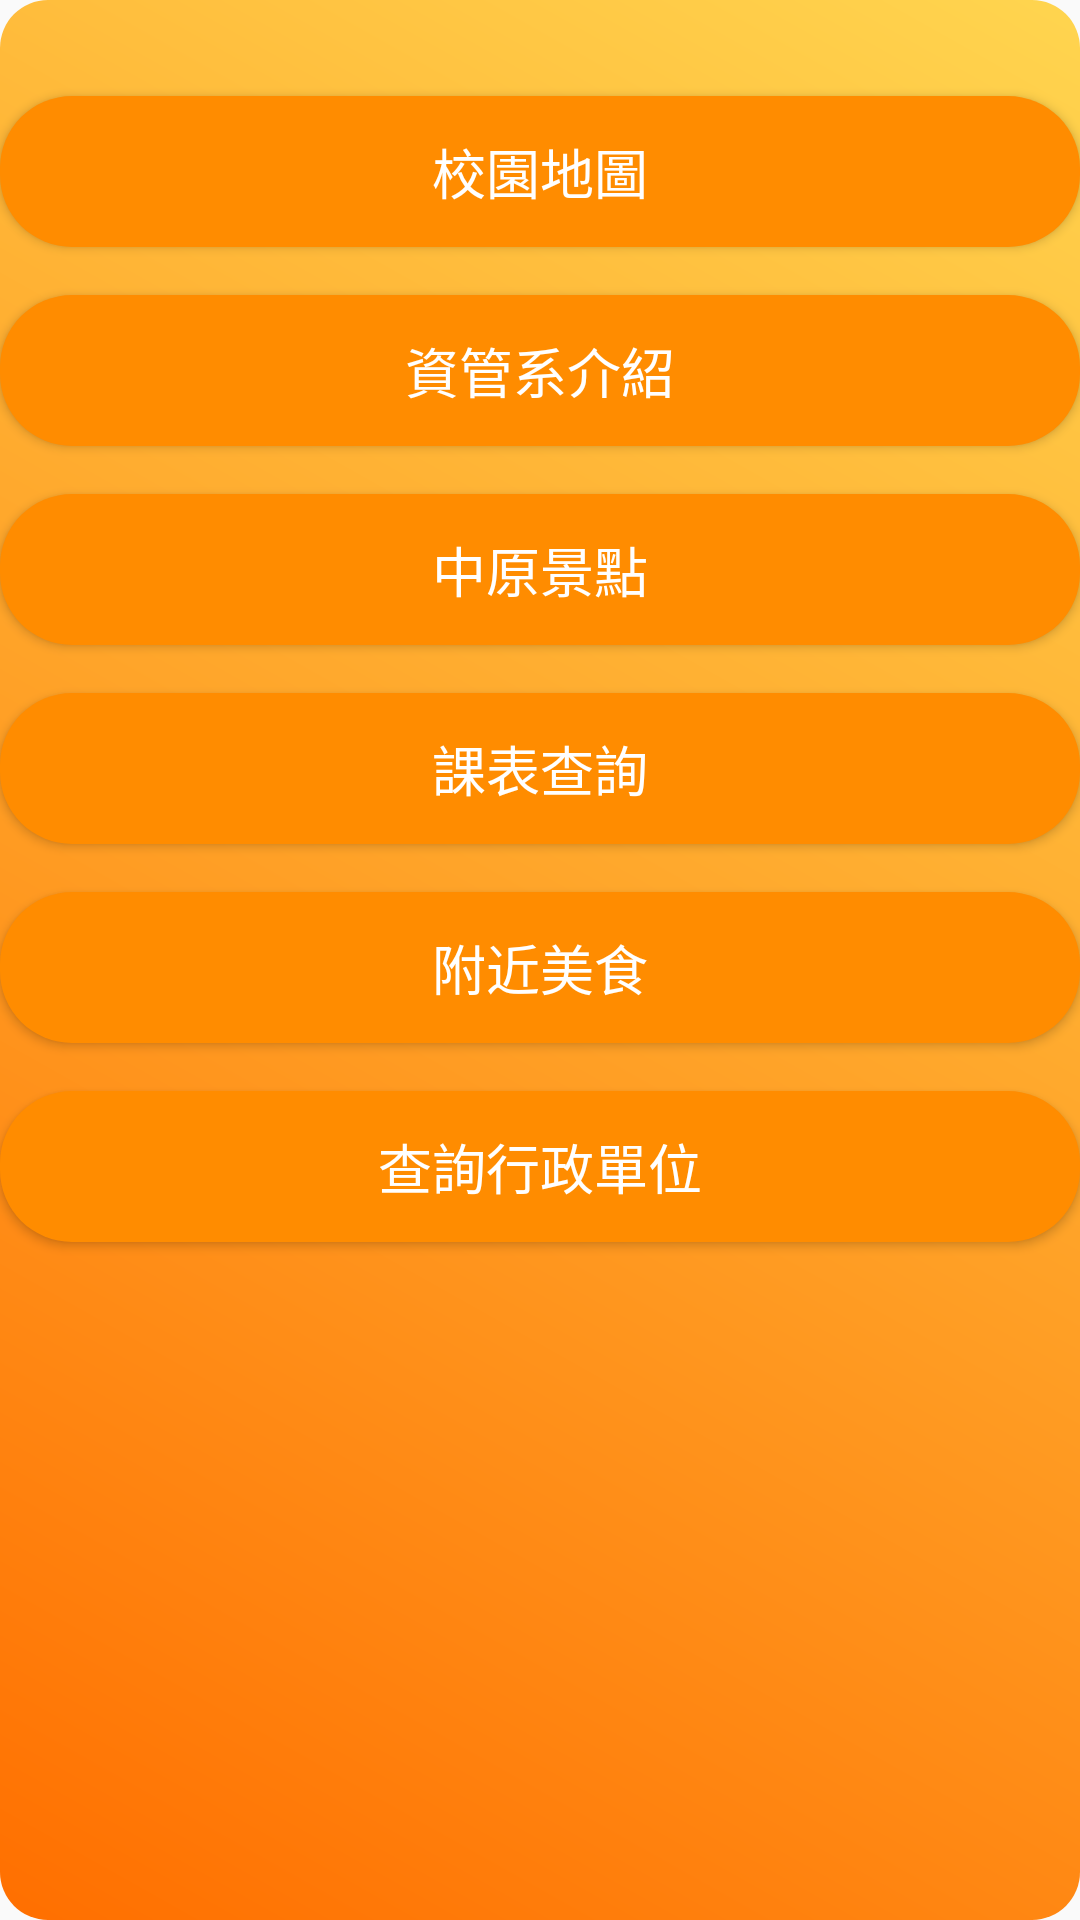

Android layout source for this screen:
<!-- AndroidManifest.xml: application theme Theme.AppCompat.Light.NoActionBar -->
<!-- res/layout/activity_main_menu.xml -->
<?xml version="1.0" encoding="utf-8"?>
<androidx.constraintlayout.widget.ConstraintLayout
    xmlns:android="http://schemas.android.com/apk/res/android"
    xmlns:app="http://schemas.android.com/apk/res-auto"
    android:layout_width="match_parent"
    android:layout_height="match_parent"
    android:background="@drawable/gradient_bg">

    
    <Button
        android:id="@+id/btnMap"
        style="@style/AnimatedButton"
        android:layout_width="0dp"
        android:layout_height="wrap_content"
        android:text="@string/btn_map"
        android:background="@drawable/button_bg"
        app:layout_constraintStart_toStartOf="parent"
        app:layout_constraintEnd_toEndOf="parent"
        app:layout_constraintTop_toTopOf="parent"
        android:layout_marginTop="32dp"/>

    
    <Button
        android:id="@+id/btn_IM"
        style="@style/AnimatedButton"
        android:layout_width="0dp"
        android:layout_height="wrap_content"
        android:text="@string/btn_IM"
        android:background="@drawable/button_bg"
        app:layout_constraintStart_toStartOf="parent"
        app:layout_constraintEnd_toEndOf="parent"
        app:layout_constraintTop_toBottomOf="@id/btnMap"
        android:layout_marginTop="16dp"/>

    
    <Button
        android:id="@+id/btnSpot"
        style="@style/AnimatedButton"
        android:layout_width="0dp"
        android:layout_height="wrap_content"
        android:text="@string/btn_spot"
        android:background="@drawable/button_bg"
        app:layout_constraintStart_toStartOf="parent"
        app:layout_constraintEnd_toEndOf="parent"
        app:layout_constraintTop_toBottomOf="@id/btn_IM"
        android:layout_marginTop="16dp"/>

    
    <Button
        android:id="@+id/btnCourse"
        style="@style/AnimatedButton"
        android:layout_width="0dp"
        android:layout_height="wrap_content"
        android:text="@string/btn_schedule"
        android:background="@drawable/button_bg"
        app:layout_constraintStart_toStartOf="parent"
        app:layout_constraintEnd_toEndOf="parent"
        app:layout_constraintTop_toBottomOf="@id/btnSpot"
        android:layout_marginTop="16dp"/>

    
    <Button
        android:id="@+id/btnFood"
        style="@style/AnimatedButton"
        android:layout_width="0dp"
        android:layout_height="wrap_content"
        android:text="@string/btn_food"
        android:background="@drawable/button_bg"
        app:layout_constraintStart_toStartOf="parent"
        app:layout_constraintEnd_toEndOf="parent"
        app:layout_constraintTop_toBottomOf="@id/btnCourse"
        android:layout_marginTop="16dp"/>

    
    <Button
        android:id="@+id/btnAdmin"
        style="@style/AnimatedButton"
        android:layout_width="0dp"
        android:layout_height="wrap_content"
        android:text="@string/btn_admin"
        android:background="@drawable/button_bg"
        app:layout_constraintStart_toStartOf="parent"
        app:layout_constraintEnd_toEndOf="parent"
        app:layout_constraintTop_toBottomOf="@id/btnFood"
        android:layout_marginTop="16dp"/>
</androidx.constraintlayout.widget.ConstraintLayout>
<!-- resources referenced by this layout -->
<resources>
  <!-- drawable button_bg (drawable) -->
  <?xml version="1.0" encoding="utf-8"?>
  <ripple xmlns:android="http://schemas.android.com/apk/res/android"
      android:color="#33FFFFFF">
      <item>
          <shape android:shape="rectangle">
              <solid android:color="#FF8C00"/>
              <corners android:radius="24dp"/>
          </shape>
      </item>
  </ripple>
  <!-- drawable gradient_bg (drawable) -->
  <?xml version="1.0" encoding="utf-8"?>
  <shape xmlns:android="http://schemas.android.com/apk/res/android"
      android:shape="rectangle">
      <gradient
          android:startColor="#FF6F00"
          android:endColor="#FFD54F"
          android:angle="45"/>
      <corners android:radius="16dp"/>
  </shape>
  <string name="btn_IM">資管系介紹</string>
  <string name="btn_admin">查詢行政單位</string>
  <string name="btn_food">附近美食</string>
  <string name="btn_map">校園地圖</string>
  <string name="btn_schedule">課表查詢</string>
  <string name="btn_spot">中原景點</string>
  <style name="AnimatedButton">
          <item name="android:textColor">#FFFFFF</item>
          <item name="android:textSize">18sp</item>
          <item name="android:paddingStart">16dp</item>
          <item name="android:paddingEnd">16dp</item>
          <item name="android:paddingTop">12dp</item>
          <item name="android:paddingBottom">12dp</item>
      </style>
</resources>
